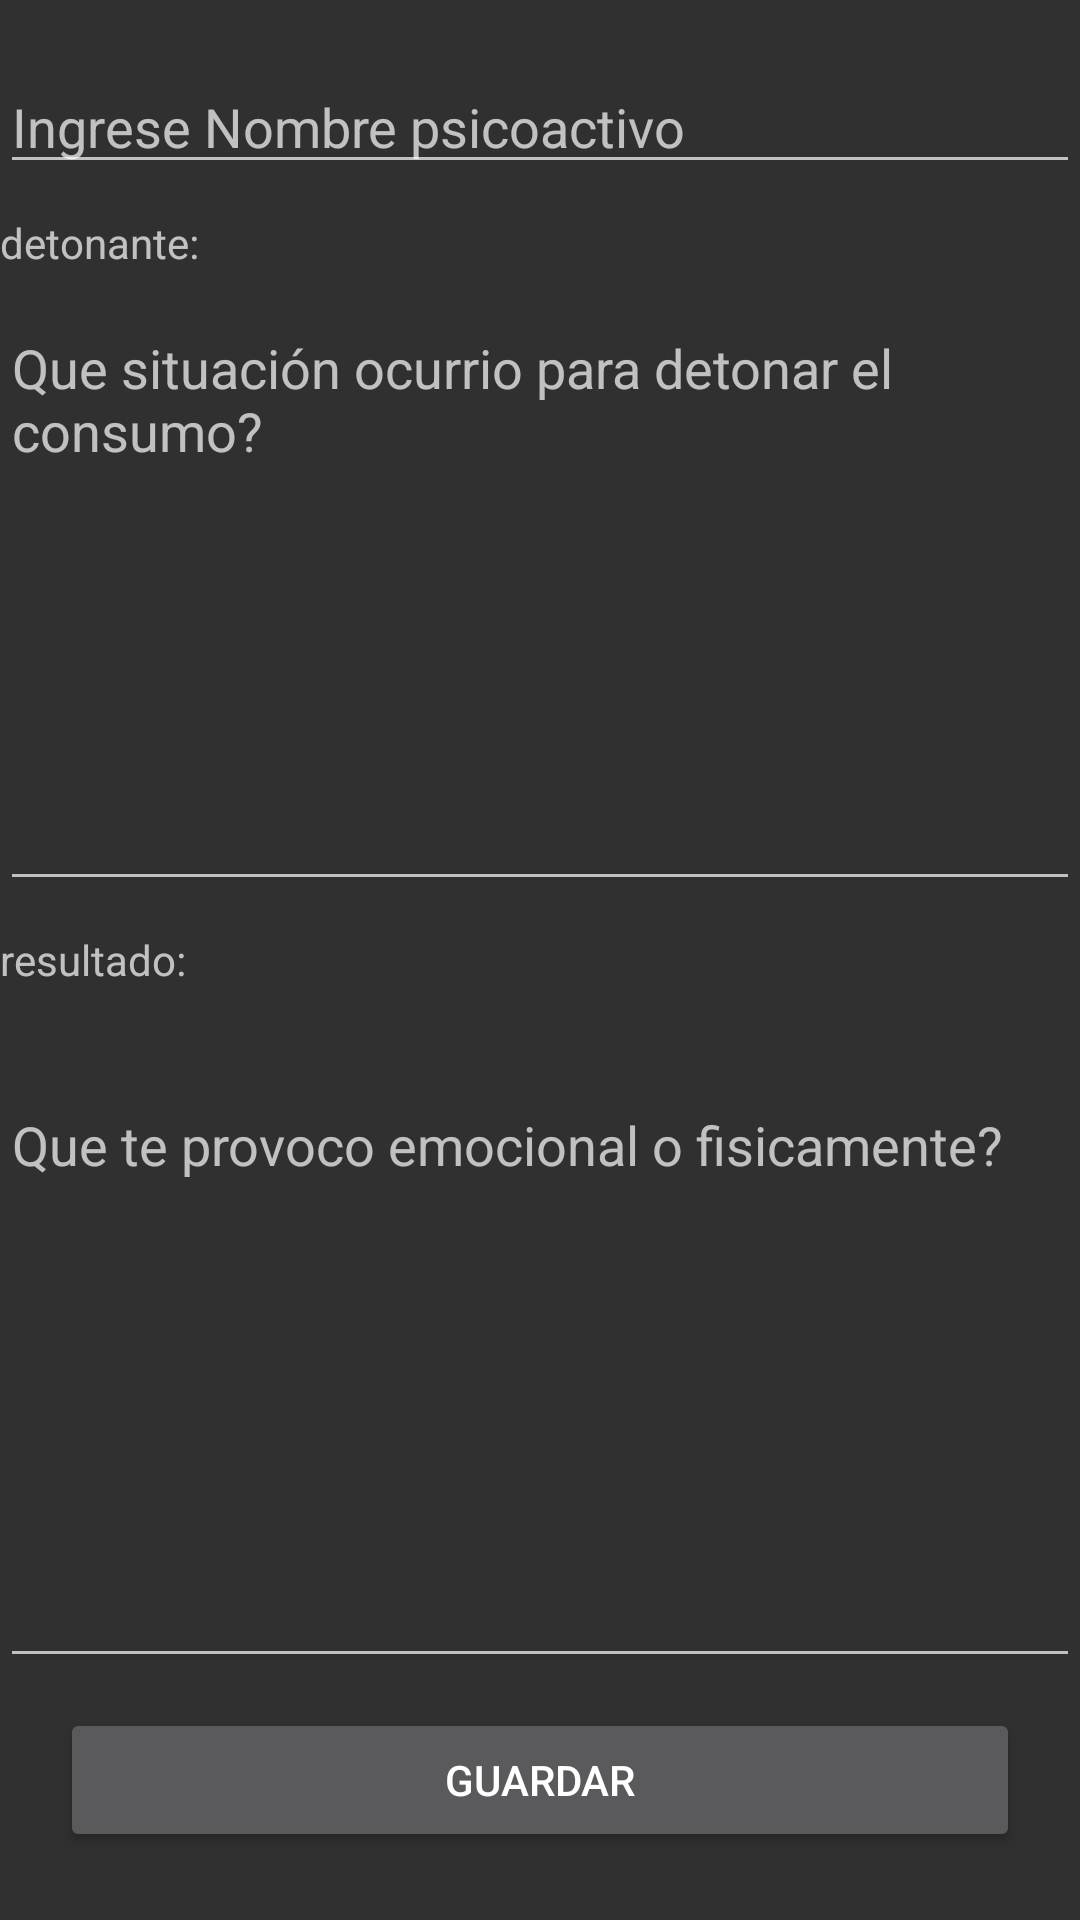

Produce the Android XML layout that renders to this screen, including the resource entries it uses.
<!-- AndroidManifest.xml: application theme Theme.AppCompat.NoActionBar -->
<!-- res/layout/activity_drug_diary.xml -->
<?xml version="1.0" encoding="utf-8"?>
<LinearLayout xmlns:android="http://schemas.android.com/apk/res/android"
    xmlns:tools="http://schemas.android.com/tools"
    android:layout_width="match_parent"
    android:layout_height="match_parent"
    android:layout_marginLeft="15dp"
    android:layout_marginRight="15dp"
    android:orientation="vertical"
    tools:context=".DrugDiary">


    <EditText
        android:id="@+id/txtTitledrugdiary"
        android:inputType="textImeMultiLine"
        android:layout_width="match_parent"
        android:layout_height="wrap_content"
        android:hint="@string/lbl_help_insert_title"
        android:layout_marginTop="20dp"
        android:layout_marginBottom="10dp"/>

    <TextView
        android:layout_width="match_parent"
        android:layout_height="wrap_content"
        android:text="@string/lbl_detonant"
        android:layout_marginBottom="10dp"/>

    <EditText
        android:id="@+id/txtDetonatingDrugDiary"
        android:layout_width="match_parent"
        android:layout_height="200dp"
        android:hint="@string/lbl_help_detonant"
        android:gravity="top"
        android:layout_marginBottom="10dp"/>

    <TextView
        android:layout_width="match_parent"
        android:layout_height="wrap_content"
        android:text="@string/lbl_result"
        android:layout_marginBottom="10dp"/>

    <EditText
        android:id="@+id/txtResultDrugDiary"
        android:layout_width="match_parent"
        android:layout_height="200dp"
        android:hint="@string/lbl_help_result"
        android:gravity="top"
        android:layout_marginTop="20dp"
        android:layout_marginBottom="10dp"/>

    <Button
        android:id="@+id/btnSaveDrugDiary"
        android:layout_width="match_parent"
        android:layout_height="wrap_content"
        android:text="@string/btnSave"
        android:layout_marginLeft="20dp"
        android:layout_marginRight="20dp"/>











</LinearLayout>
<!-- resources referenced by this layout -->
<resources>
  <string name="btnSave">Guardar</string>
  <string name="lbl_detonant">detonante:</string>
  <string name="lbl_help_detonant">Que situación ocurrio para detonar el consumo?</string>
  <string name="lbl_help_insert_title">Ingrese Nombre psicoactivo</string>
  <string name="lbl_help_result">Que te provoco emocional o fisicamente?</string>
  <string name="lbl_result">resultado:</string>
</resources>
